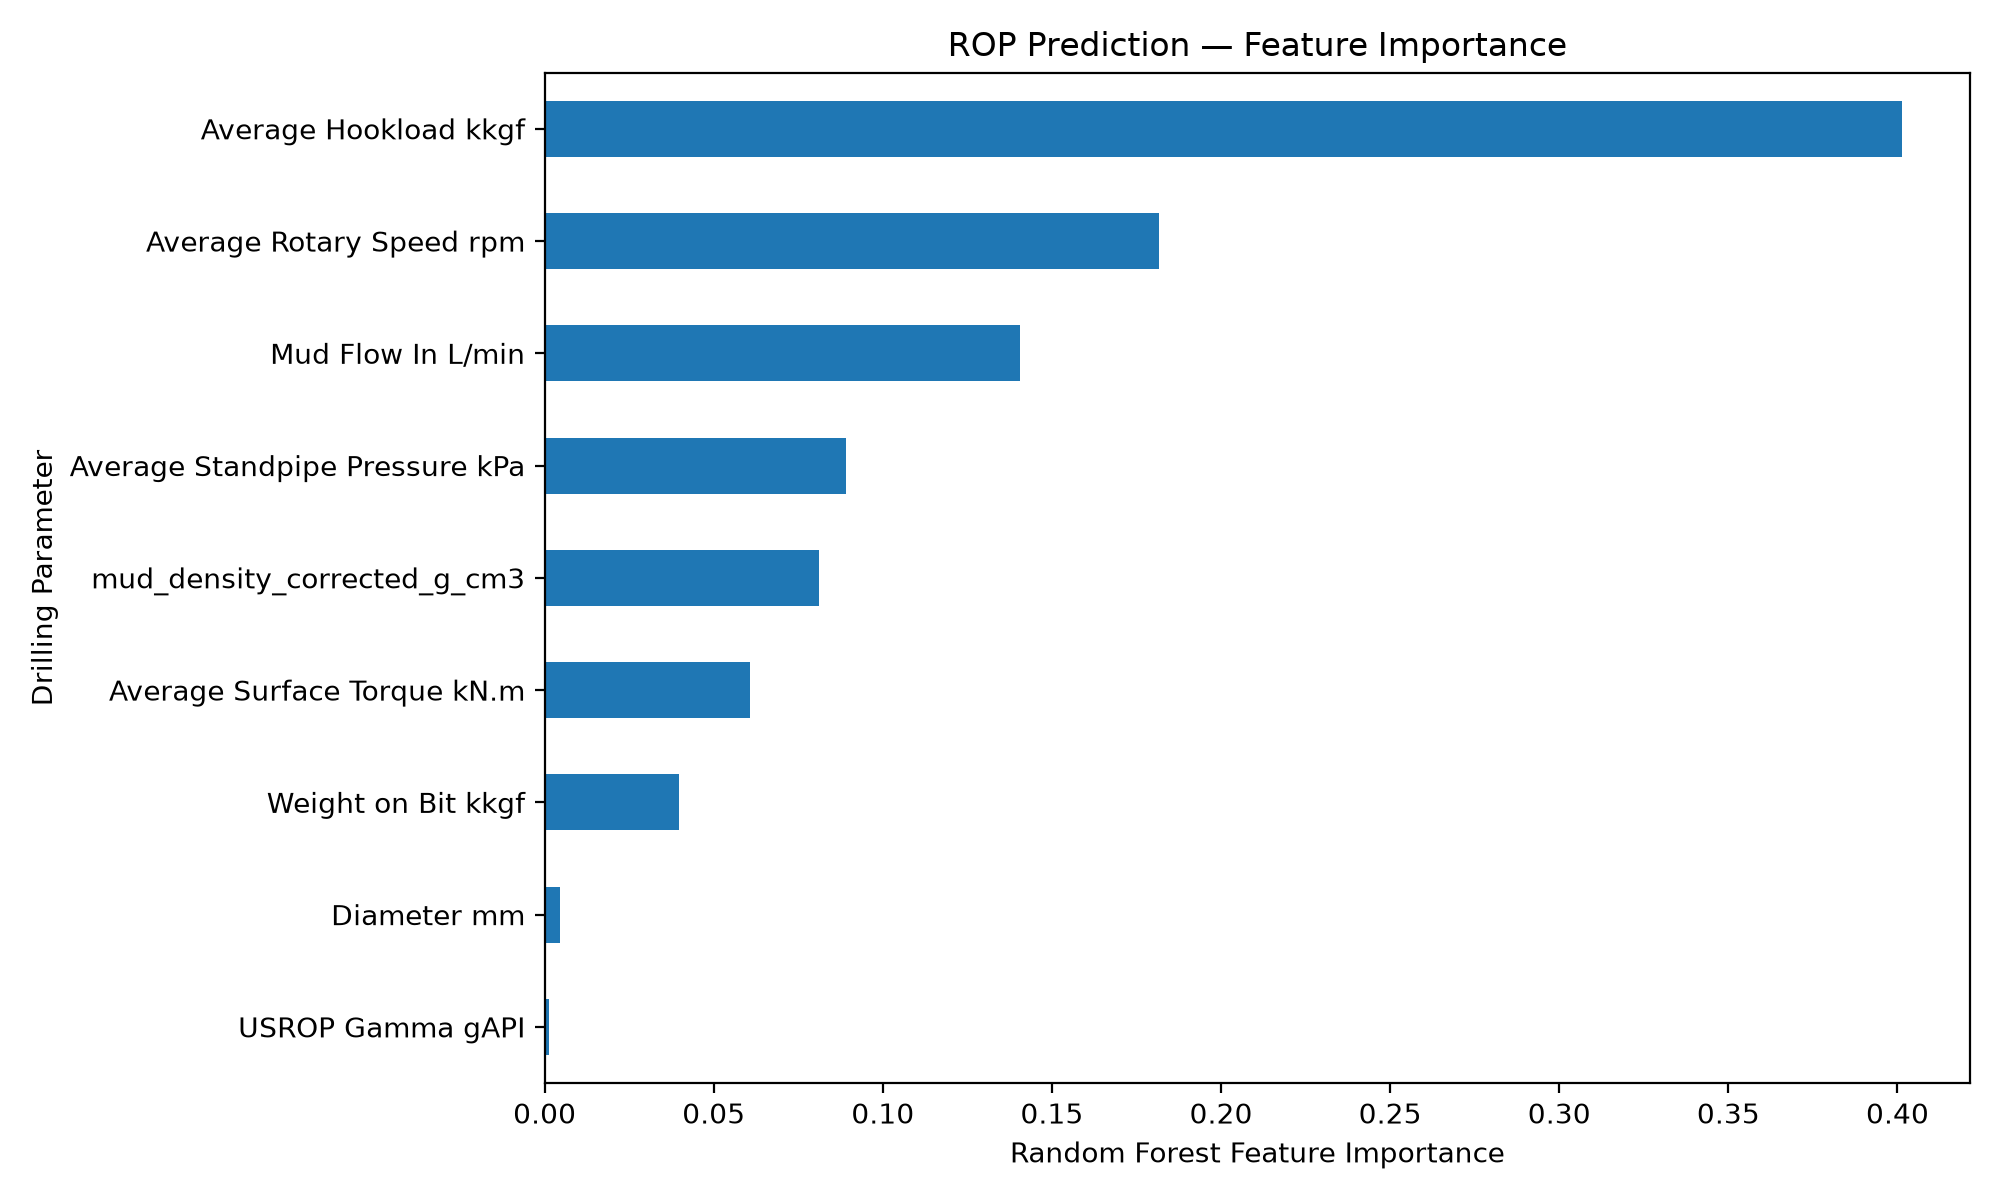

The file beside this chart, header and first rows:
feature, importance, importance_percent
Average Hookload kkgf, 0.4014, 40.14
Average Rotary Speed rpm, 0.1816, 18.16
Mud Flow In L/min, 0.1405, 14.05
Average Standpipe Pressure kPa, 0.08898, 8.898
mud_density_corrected_g_cm3, 0.08116, 8.116
Average Surface Torque kN.m, 0.06081, 6.081
Weight on Bit kkgf, 0.0396, 3.96
Diameter mm, 0.004626, 0.4626
USROP Gamma gAPI, 0.001298, 0.1298
